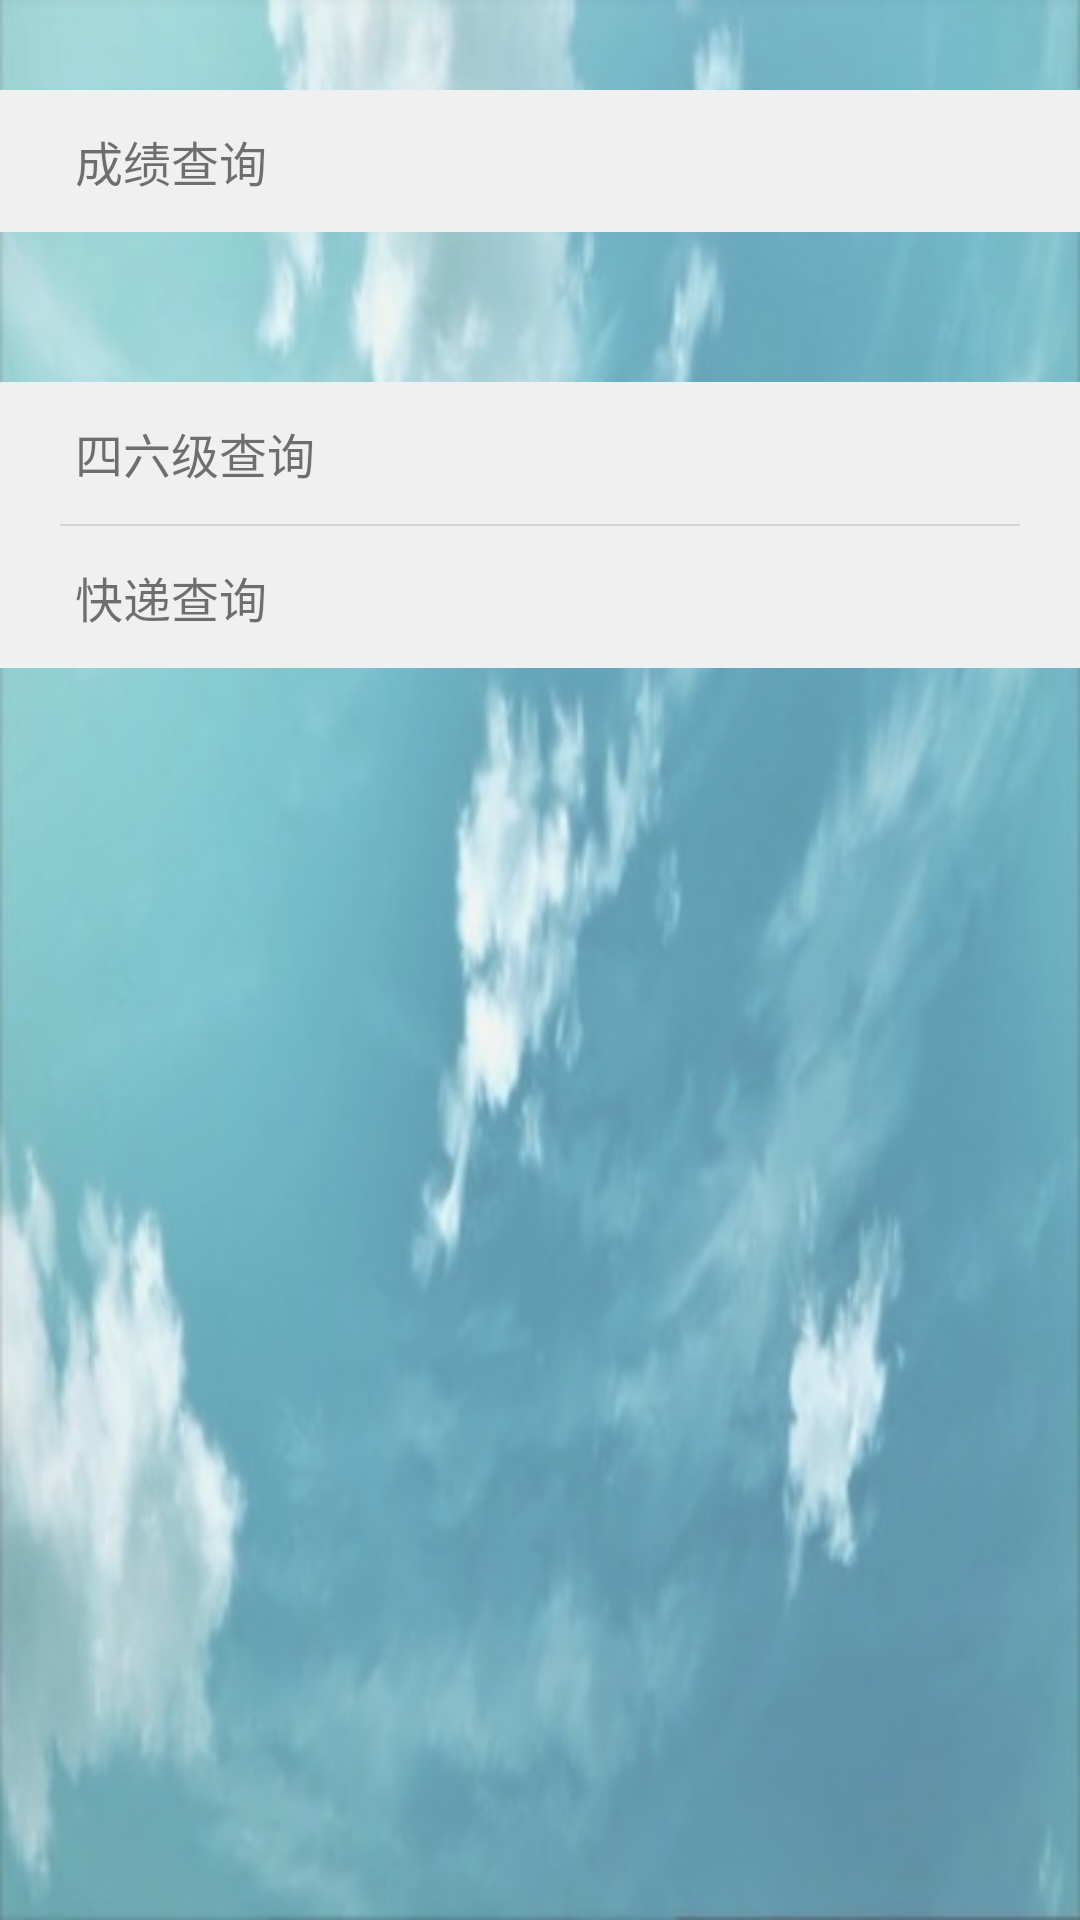

Layout XML and referenced resources for this Android screen:
<!-- AndroidManifest.xml: application theme AppTheme -->
<!-- res/layout/fragment_mess.xml -->
<?xml version="1.0" encoding="utf-8"?>

<LinearLayout xmlns:android="http://schemas.android.com/apk/res/android"
    android:layout_width="fill_parent"
    android:layout_height="wrap_content"
    android:background="@drawable/background"
    android:orientation="vertical">

    <LinearLayout
        android:layout_width="match_parent"
        android:layout_height="wrap_content"
        android:layout_marginTop="30dp"
        android:background="#F0F0F0"
        android:orientation="vertical">

        
            
            
            
            
            
            
            


        
            
            
            
            
            


        <TextView
            android:id="@+id/grade_find"
            android:layout_width="match_parent"
            android:layout_height="wrap_content"
            android:layout_marginBottom="12dp"
            android:layout_marginLeft="25dp"
            android:layout_marginTop="12dp"
            android:text="成绩查询"
            android:textSize="16sp" />

    </LinearLayout>

    <LinearLayout
        android:layout_width="match_parent"
        android:layout_height="wrap_content"
        android:layout_marginTop="50dp"
        android:background="#F0F0F0"
        android:orientation="vertical">

        <TextView
            android:id="@+id/four_find"
            android:layout_width="match_parent"
            android:layout_height="wrap_content"
            android:layout_marginBottom="12dp"
            android:layout_marginLeft="25dp"
            android:layout_marginTop="12dp"
            android:text="四六级查询"
            android:textSize="16sp" />

        <TextView
            android:layout_width="match_parent"
            android:layout_height="0.5dp"
            android:layout_marginLeft="20dp"
            android:layout_marginRight="20dp"
            android:background="#D4D4D4" />


        <TextView
            android:id="@+id/expressage_find"
            android:layout_width="match_parent"
            android:layout_height="wrap_content"
            android:layout_marginLeft="25dp"
            android:layout_marginTop="12dp"
            android:layout_marginBottom="12dp"
            android:text="快递查询"
            android:textSize="16sp" />

    </LinearLayout>


</LinearLayout>
<!-- resources referenced by this layout -->
<resources>
  <!-- drawable background: png bitmap (drawable, 267478 bytes) -->
  <style name="AppTheme" parent="Theme.AppCompat.Light.DarkActionBar">
          
          <item name="colorPrimary">@color/colorPrimary</item>
          <item name="colorPrimaryDark">@color/colorPrimaryDark</item>
          <item name="colorAccent">@color/colorAccent</item>
          <item name="vpiTabPageIndicatorStyle">@style/MyWidget.TabPageIndicator</item>
          <item name="android:windowNoTitle">true</item>
          <item name="android:animationDuration">5000</item>
          <item name="android:windowContentOverlay">@null</item>
      </style>
  <color name="colorPrimary">#3F51B5</color>
  <color name="colorPrimaryDark">#303F9F</color>
  <color name="colorAccent">#FF4081</color>
  <style name="MyWidget.TabPageIndicator" parent="Widget">
          <item name="android:gravity">center</item>
          <item name="android:background">@drawable/vpi__tab_indicator</item>
          <item name="android:paddingLeft">22dip</item>
          <item name="android:paddingRight">22dip</item>
          <item name="android:paddingTop">8dp</item>
          <item name="android:paddingBottom">8dp</item>
          <item name="android:textAppearance">@style/MyTextAppearance.TabPageIndicator</item>
          <item name="android:textSize">16sp</item>
          <item name="android:maxLines">1</item>
      </style>
  <style name="MyTextAppearance.TabPageIndicator" parent="Widget">
          <item name="android:textStyle">bold</item>
          <item name="android:textColor">@android:color/black</item>
      </style>
</resources>
